Image classification data set "ProvaDV" (nigno17/Datasets on GitHub). Class labels (9): apple, banana, dice, flat screwdriver, hammer, lemon, orange, spatula, tennis ball.

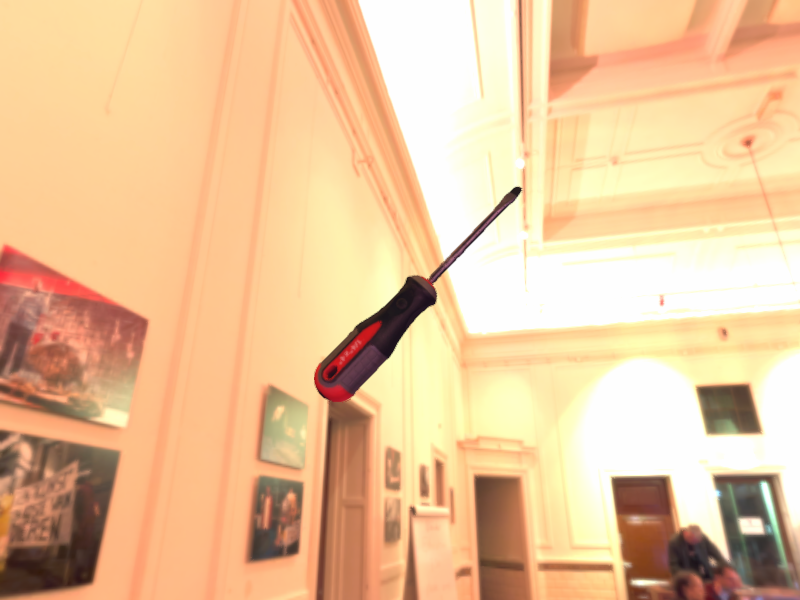
Label: flat screwdriver

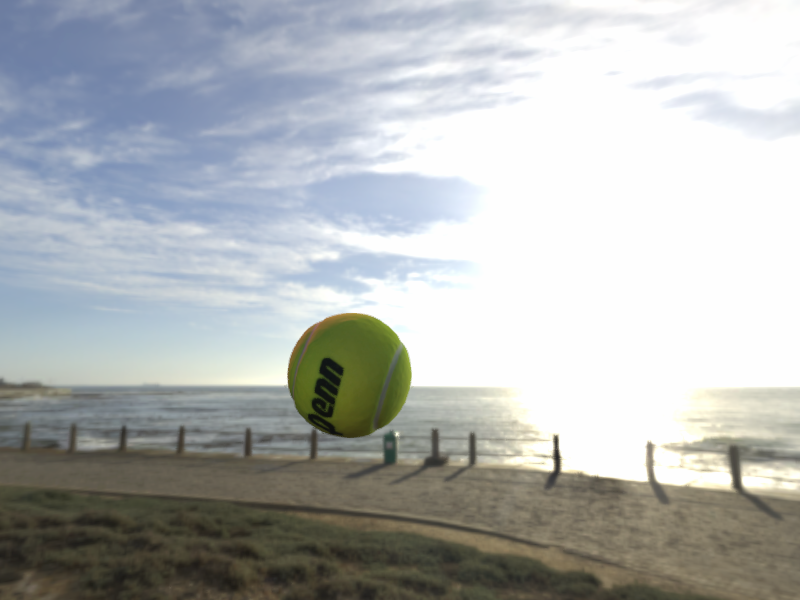
Label: tennis ball

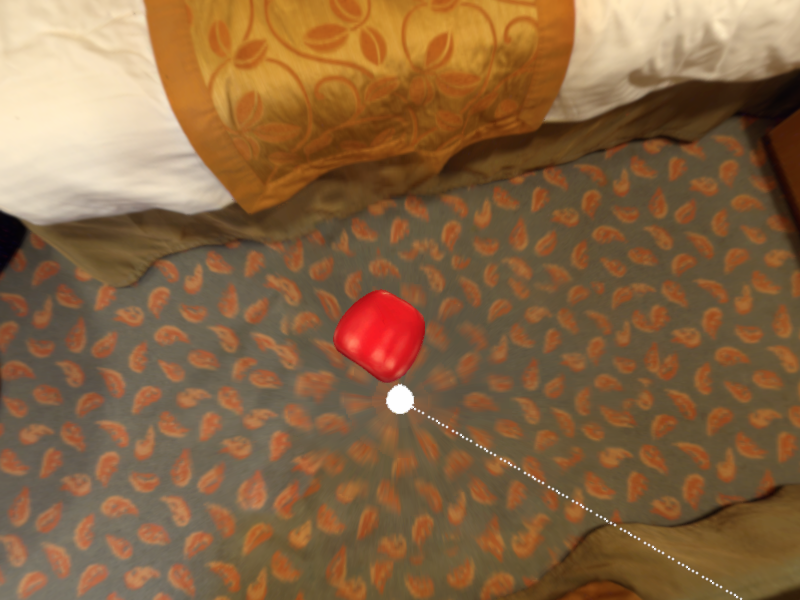
Label: apple

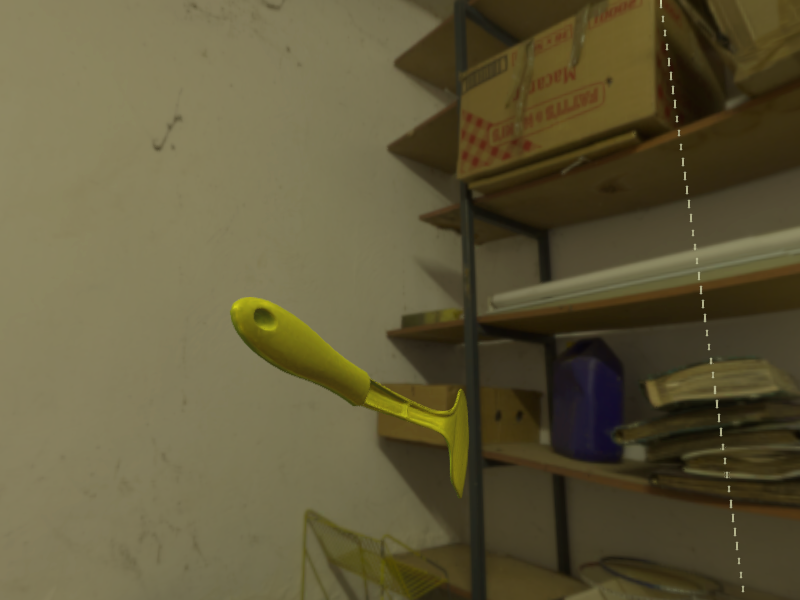
Label: spatula

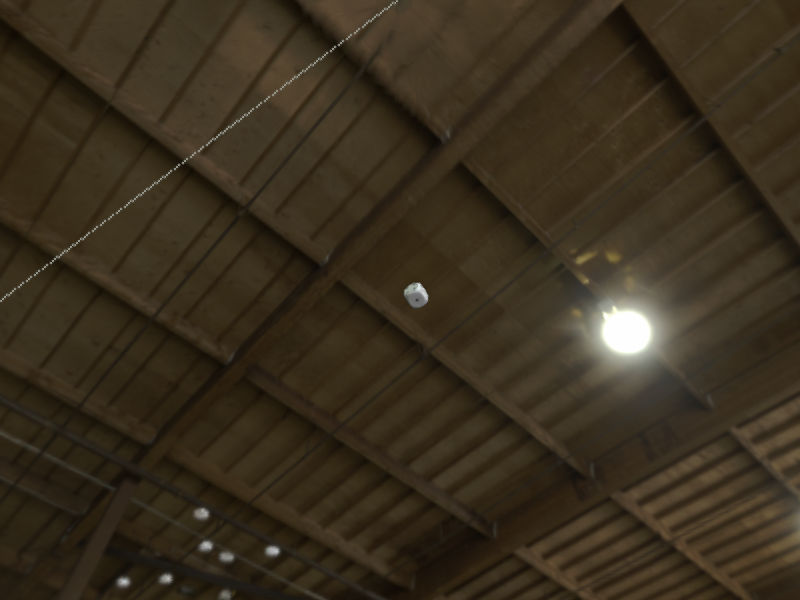
Label: dice

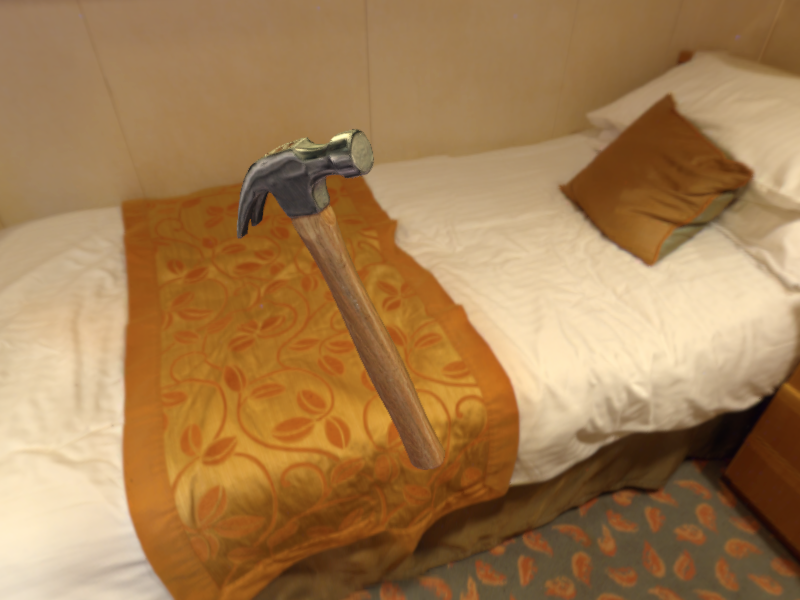
Label: hammer
